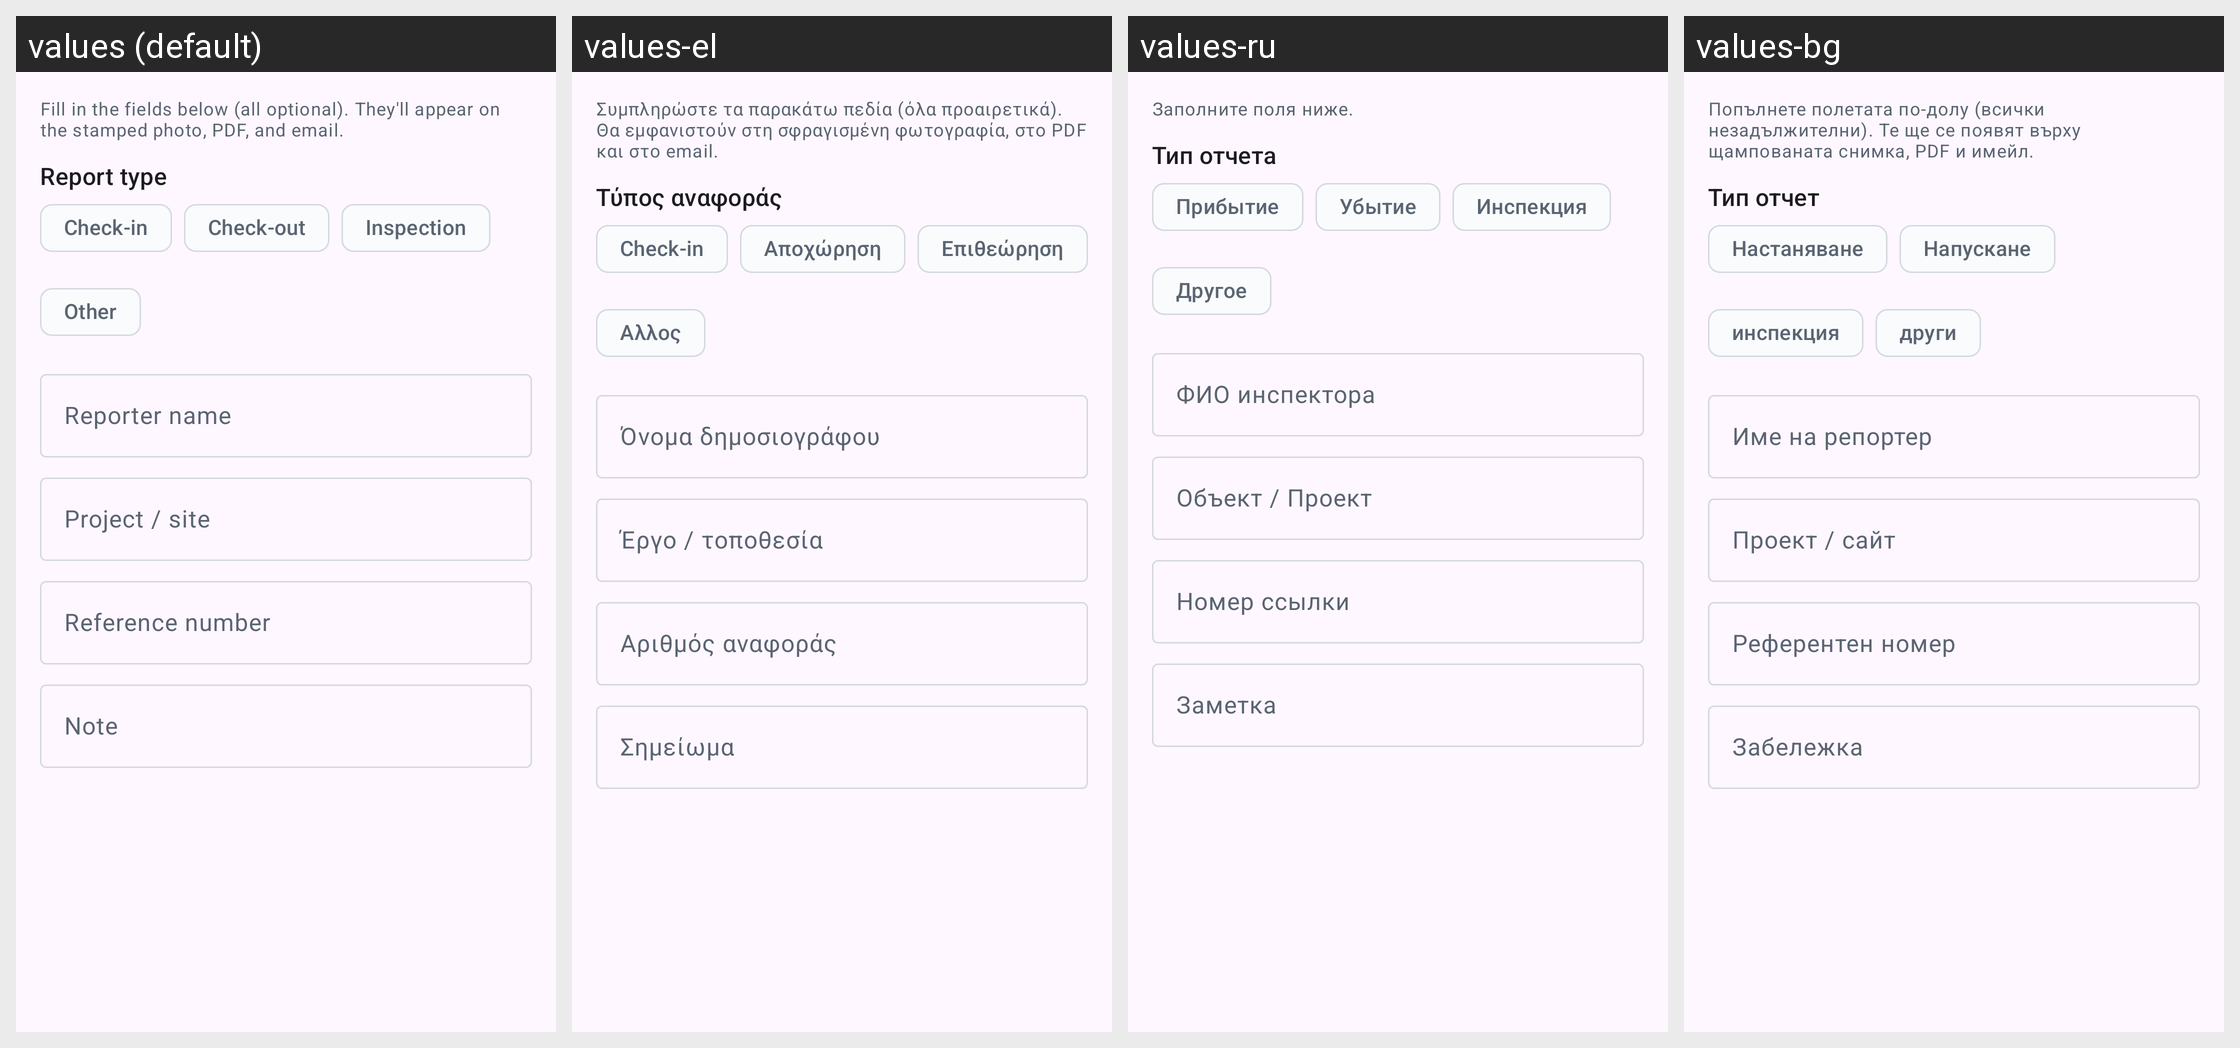

The Android screen above is rendered under several locales of the same app. Produce the string resources it draws, with the default and per-locale values.
Android screen res/layout/dialog_report_form.xml rendered under 4 locales, left to right: values (default), values-el, values-ru, values-bg. Device: Nexus 5 (rendered at 1080×1920; each locale shown at half size, 540×960, under a caption strip naming it); theme Theme.GeoStampCamera.
Other locales in the repository, not shown: values-af, values-am, values-ar, values-as, values-az, values-be, values-bn, values-bo, values-bs, values-ca, values-ceb, values-cs, values-cy, values-da, values-de, values-eo, values-es, values-et, values-eu, values-fa, values-fi, values-fr, values-fy, values-ga, values-gd, values-gl, values-gu, values-haw, values-hi, values-hr, values-ht, values-hu, values-hy, values-ig, values-in, values-is, values-it, values-iw, values-ja, values-jv, values-ka, values-kk, values-km, values-kn, values-ko, values-ky, values-la, values-lb, values-lo, values-lt, values-lv, values-mg, values-mi, values-mk, values-ml, values-mn, values-mr, values-ms, values-mt, values-my, values-nb, values-ne, values-nl, values-ny, values-om, values-or, values-pa, values-pl, values-ps, values-pt, values-ro, values-rw, values-sd, values-si, values-sk, values-sl, values-sm, values-sn, values-so, values-sq, values-sr, values-st, values-su, values-sv, values-sw, values-ta, values-te, values-tg, values-th, values-ti, values-tk, values-tl, values-tr, values-ug, values-uk, values-ur, values-uz, values-vi, values-xh, values-zh.
Strings drawn on this screen, with the default value and each locale's value (text and hints the layout hard-codes, and strings that could not be matched under every locale, appear in the picture but are not listed):

report_form_body
  values: Fill in the fields below (all optional). They'll appear on the stamped photo, PDF, and email.
  values-el: Συμπληρώστε τα παρακάτω πεδία (όλα προαιρετικά). Θα εμφανιστούν στη σφραγισμένη φωτογραφία, στο PDF και στο email.
  values-ru: Заполните поля ниже.
  values-bg: Попълнете полетата по-долу (всички незадължителни). Те ще се появят върху щампованата снимка, PDF и имейл.

report_form_type
  values: Report type
  values-el: Τύπος αναφοράς
  values-ru: Тип отчета
  values-bg: Тип отчет

report_form_type_check_in
  values: Check-in
  values-el: Check-in
  values-ru: Прибытие
  values-bg: Настаняване

report_form_type_check_out
  values: Check-out
  values-el: Αποχώρηση
  values-ru: Убытие
  values-bg: Напускане

report_form_type_inspection
  values: Inspection
  values-el: Επιθεώρηση
  values-ru: Инспекция
  values-bg: инспекция

report_form_type_other
  values: Other
  values-el: Αλλος
  values-ru: Другое
  values-bg: други

report_form_reporter
  values: Reporter name
  values-el: Όνομα δημοσιογράφου
  values-ru: ФИО инспектора
  values-bg: Име на репортер

report_form_project
  values: Project / site
  values-el: Έργο / τοποθεσία
  values-ru: Объект / Проект
  values-bg: Проект / сайт

report_form_reference
  values: Reference number
  values-el: Αριθμός αναφοράς
  values-ru: Номер ссылки
  values-bg: Референтен номер

report_form_note
  values: Note
  values-el: Σημείωμα
  values-ru: Заметка
  values-bg: Забележка
